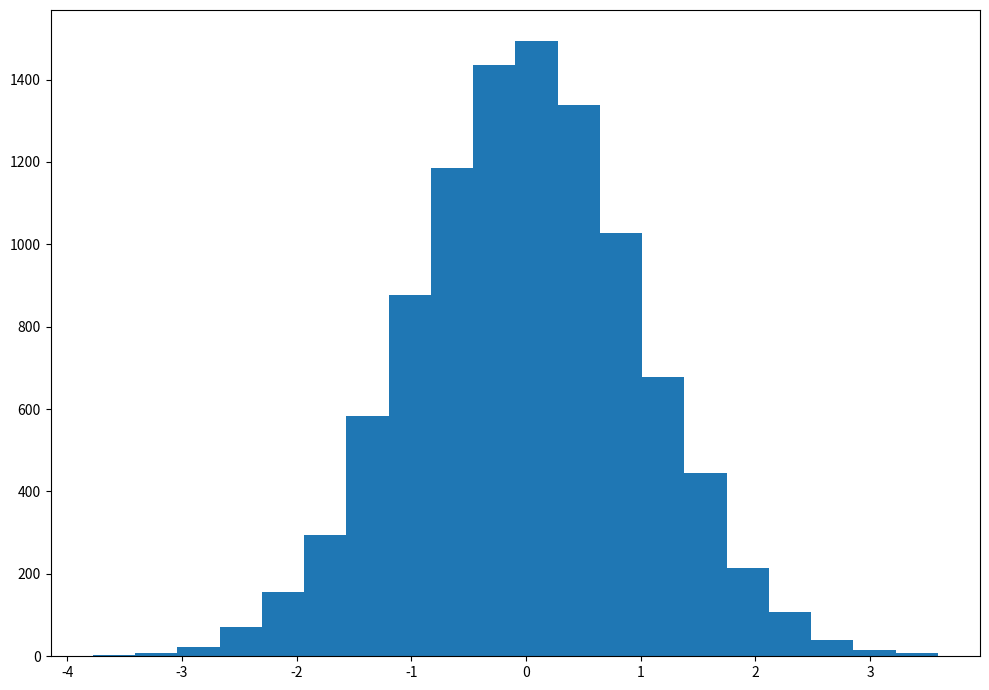
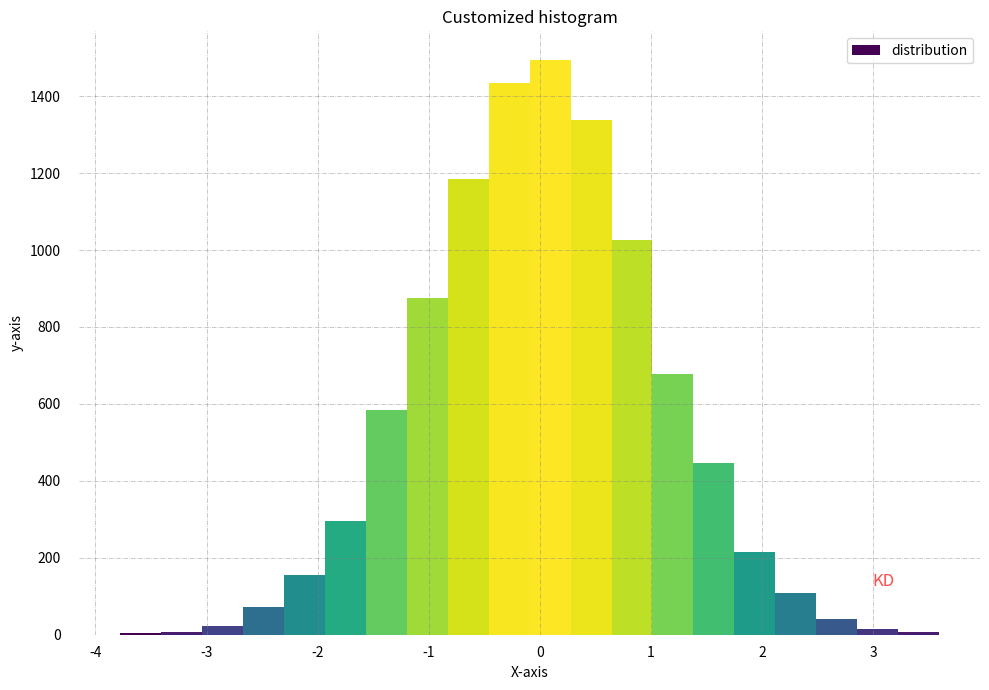

Reproduce these figures in Python, in order.
import matplotlib.pyplot as plt
import numpy as np
from matplotlib import colors

np.random.seed(23685752)
N_points = 10000
n_bins = 20

# Creating distribution
x = np.random.randn(N_points)
y = .8 ** x + np.random.randn(10000) + 25*x

# 1. Creating histogram
fig, axs = plt.subplots(1, 1, figsize =(10, 7),tight_layout = True)
axs.hist(x, bins = n_bins)
plt.show()

# Improving the histogram for better visualization
legend = ['distribution']
fig, axs = plt.subplots(1, 1,figsize =(10, 7), tight_layout = True)
# Remove axes spines
for s in ['top', 'bottom', 'left', 'right']:
    axs.spines[s].set_visible(False)

# Remove x, y ticks
axs.xaxis.set_ticks_position('none')
axs.yaxis.set_ticks_position('none')
   
# Add padding between axes and labels
axs.xaxis.set_tick_params(pad = 5)
axs.yaxis.set_tick_params(pad = 10)
 
# Add x, y gridlines
axs.grid(which = 'both', visible=True, color ='grey', linestyle ='-.', linewidth = 0.5,  alpha = 0.6)
 
# Add Text watermark
fig.text(0.9, 0.15, 'KD',
         fontsize = 12,
         color ='red',
         ha ='right',
         va ='bottom',
         alpha = 0.7)
 
# 2. Better histogram 
# Creating histogram
N, bins, patches = axs.hist(x, bins = n_bins)
 
# Setting color
fracs = ((N**(1 / 5)) / N.max())
# print(fracs)
norm = colors.Normalize(fracs.min(), fracs.max())
 
for thisfrac, thispatch in zip(fracs, patches):
    color = plt.cm.viridis(norm(thisfrac))
    thispatch.set_facecolor(color)
 
# Adding extra features   
plt.xlabel("X-axis")
plt.ylabel("y-axis")
plt.legend(legend)
plt.title('Customized histogram')
 
# Show plot
plt.show()
